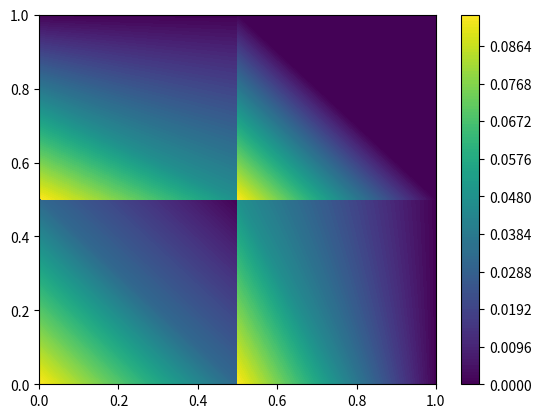

Write the Python code that produced this figure.
import numpy as num
import matplotlib as plotting
from matplotlib import pyplot as plott
import sympy as sym

low_boundary = 0 # The lower boundary of the graph
high_boundary = 1 # The upper boundary of the graph
grid_points = 3 # The number of nodes that exist along the axes of the boundary (inclusive)
equ_array_length = 1
sub_grid_size = 5

number_of_divisions = (high_boundary - low_boundary) * grid_points #each quadrant will have the same number of nodes in it 

x_range = num.linspace(low_boundary,high_boundary,number_of_divisions)
y_range = num.linspace(low_boundary,high_boundary,number_of_divisions)


elements_with_coordinates =  [ [[x_range[xcounter],x_range[xcounter + 1],y_range[ycounter],y_range[ycounter + 1]] for xcounter in range(number_of_divisions - 1)] for ycounter in range(number_of_divisions - 1)]
intercept_matrix = [[sym.symbols('u_'+str(xcounter)+'_'+str(ycounter)) for xcounter in range(number_of_divisions - 1)] for ycounter in range(number_of_divisions - 1)]

# print(elements_with_coordinates)
# print (sym.latex(sym.Matrix(intercept_matrix)))
# print(elements_with_coordinates)
solution_matrix = [[0 for xcounter in range(number_of_divisions - 1) ] for ycounter in range(number_of_divisions - 1)]
# print(num.asarray(elements_with_coordinates))
# element_phi_symbols = [[sym.symbols('phi_' + str(xcounter) + str(ycounter)) for xcounter in range(number_of_divisions - 1) ] for ycounter in range(number_of_divisions - 1)]



x,y, f, u, a, g = sym.symbols('x y f u a g')
original_function = (1 - x) * (1 - y)
f = -1



array1 = [x**(n) for n in range(equ_array_length)]
array2 = [y**(n) for n in range(equ_array_length)]
trial_coefficients = [sym.symbols('a_' + str(counter)) for counter in range(equ_array_length**2)]

trial_functions = [j * k * original_function for k in array1 for j in array2] 


for xcounter in range(number_of_divisions - 1): 
    for ycounter in range(number_of_divisions - 1): 
        sum_array1 = []
        fsum_array1 = []
        for functional_counter in range(len(trial_functions)):
            phi = 0
            for summation_counter in range(len(trial_functions)):
                phi = phi + (sym.diff(trial_functions[functional_counter],x) * sym.diff(trial_functions[summation_counter],x) +  sym.diff(trial_functions[functional_counter],y) * sym.diff(trial_functions[summation_counter],y)) * trial_coefficients[summation_counter]
            sum_array1.append(phi + f * trial_functions[functional_counter])
        functional_array = []
        print(sym.latex(sym.Matrix(sum_array1)))
        for counter in range(len(sum_array1)):
            print('x = ' + str(elements_with_coordinates[xcounter][ycounter][0]) + ' y = ' + str(elements_with_coordinates[xcounter][ycounter][2]) + ' Integral - ' + str(counter))
            
            functional_array.append(sym.Eq(2 * sym.N(sym.integrate(sym.integrate(sum_array1[counter],(x,elements_with_coordinates[xcounter][ycounter][0],elements_with_coordinates[xcounter][ycounter][1])),(y,elements_with_coordinates[xcounter][ycounter][2],elements_with_coordinates[xcounter][ycounter][3])),7),0))
            
            print('--------------')
        print (sym.latex(sym.Matrix(functional_array)))
        print (sym.latex(sym.Matrix(trial_coefficients)))
        result_set = sym.linsolve(functional_array, trial_coefficients)
        print(sym.latex(result_set))


        u = 0
        for d in range(len(result_set.args[0])):
            u = u + result_set.args[0][d] * trial_functions[d] 
        solution_matrix[xcounter][ycounter] += u + intercept_matrix[xcounter][ycounter]

# print(sym.latex(sym.Matrix(solution_matrix)))
X_Grid = []
Y_Grid = []
values = []
x_plot = []
vals_plot = []

element_continuity_equations = []
element_continuity_variables = []
for xcounter in range(len(elements_with_coordinates)): 
    for ycounter in range(len(elements_with_coordinates[0])):
        
        

        current_corner_equation = 0
        previous_corner_equation = 0
        if (xcounter != len(elements_with_coordinates) - 1 and ycounter != len(elements_with_coordinates) - 1):
            print(sym.latex(solution_matrix[xcounter + 1][ycounter + 1]))
            print(sym.latex(solution_matrix[xcounter][ycounter]))
            print('-----------------------------------------------------------------')
            previous_corner_equation = solution_matrix[xcounter + 1][ycounter + 1].subs(x,elements_with_coordinates[xcounter + 1][ycounter+ 1][0]).subs(y,elements_with_coordinates[xcounter + 1][ycounter + 1][2])
            
        current_corner_equation = solution_matrix[xcounter][ycounter].subs(x,elements_with_coordinates[xcounter][ycounter][1]).subs(y,elements_with_coordinates[xcounter][ycounter][3])
#         print(sym.latex(sym.Eq(current_corner_equation,previous_corner_equation)))
        element_continuity_equations.append(sym.Eq(current_corner_equation,previous_corner_equation))
        element_continuity_variables.append(intercept_matrix[xcounter][ycounter])
        
print(sym.latex(sym.Matrix(element_continuity_equations)))
element_continuities = sym.linsolve(element_continuity_equations,element_continuity_variables)


# print(sym.latex(sym.Matrix(element_continuity_equations)))
# print(sym.latex(sym.Matrix(element_continuity_variables)))


element_equations = [[0 for xcounter in range(len(elements_with_coordinates))]for ycounter in range(len(elements_with_coordinates[0]))]

for xcounter in range(len(elements_with_coordinates)): 
    for ycounter in range(len(elements_with_coordinates[0])):
        continuity_index = element_continuity_variables.index(intercept_matrix[xcounter][ycounter])
#         print(continuity_index)
        g = sym.lambdify([x,y],solution_matrix[xcounter][ycounter].subs(element_continuity_variables[continuity_index],element_continuities.args[0][continuity_index]),"numpy")
        element_equations[xcounter][ycounter] = g
#         print(g)

for x_range_counter in range(len(elements_with_coordinates)):
    for y_range_counter in range(len(elements_with_coordinates[0])):
        XG,YG = num.meshgrid([elements_with_coordinates[x_range_counter][y_range_counter][0],elements_with_coordinates[x_range_counter][y_range_counter][1]],[elements_with_coordinates[x_range_counter][y_range_counter][2],elements_with_coordinates[x_range_counter][y_range_counter][3]])
      
        values = [[element_equations[x_range_counter][y_range_counter](XG[y_grid_counter][x_grid_counter],YG[y_grid_counter][x_grid_counter]) for x_grid_counter in range(2)] for y_grid_counter in range(2)]
#         print(sym.latex(sym.Matrix(XG)))
#         print(sym.latex(sym.Matrix(YG)))
#         print(sym.latex(sym.Matrix(values)))
#         print('-----------------------------------------------------------')
        plott.contourf(XG,YG,values,129)

                

# print(X_Grid)
# print(Y_Grid)
# print(value_grid)
plott.colorbar()
plott.show()

    
